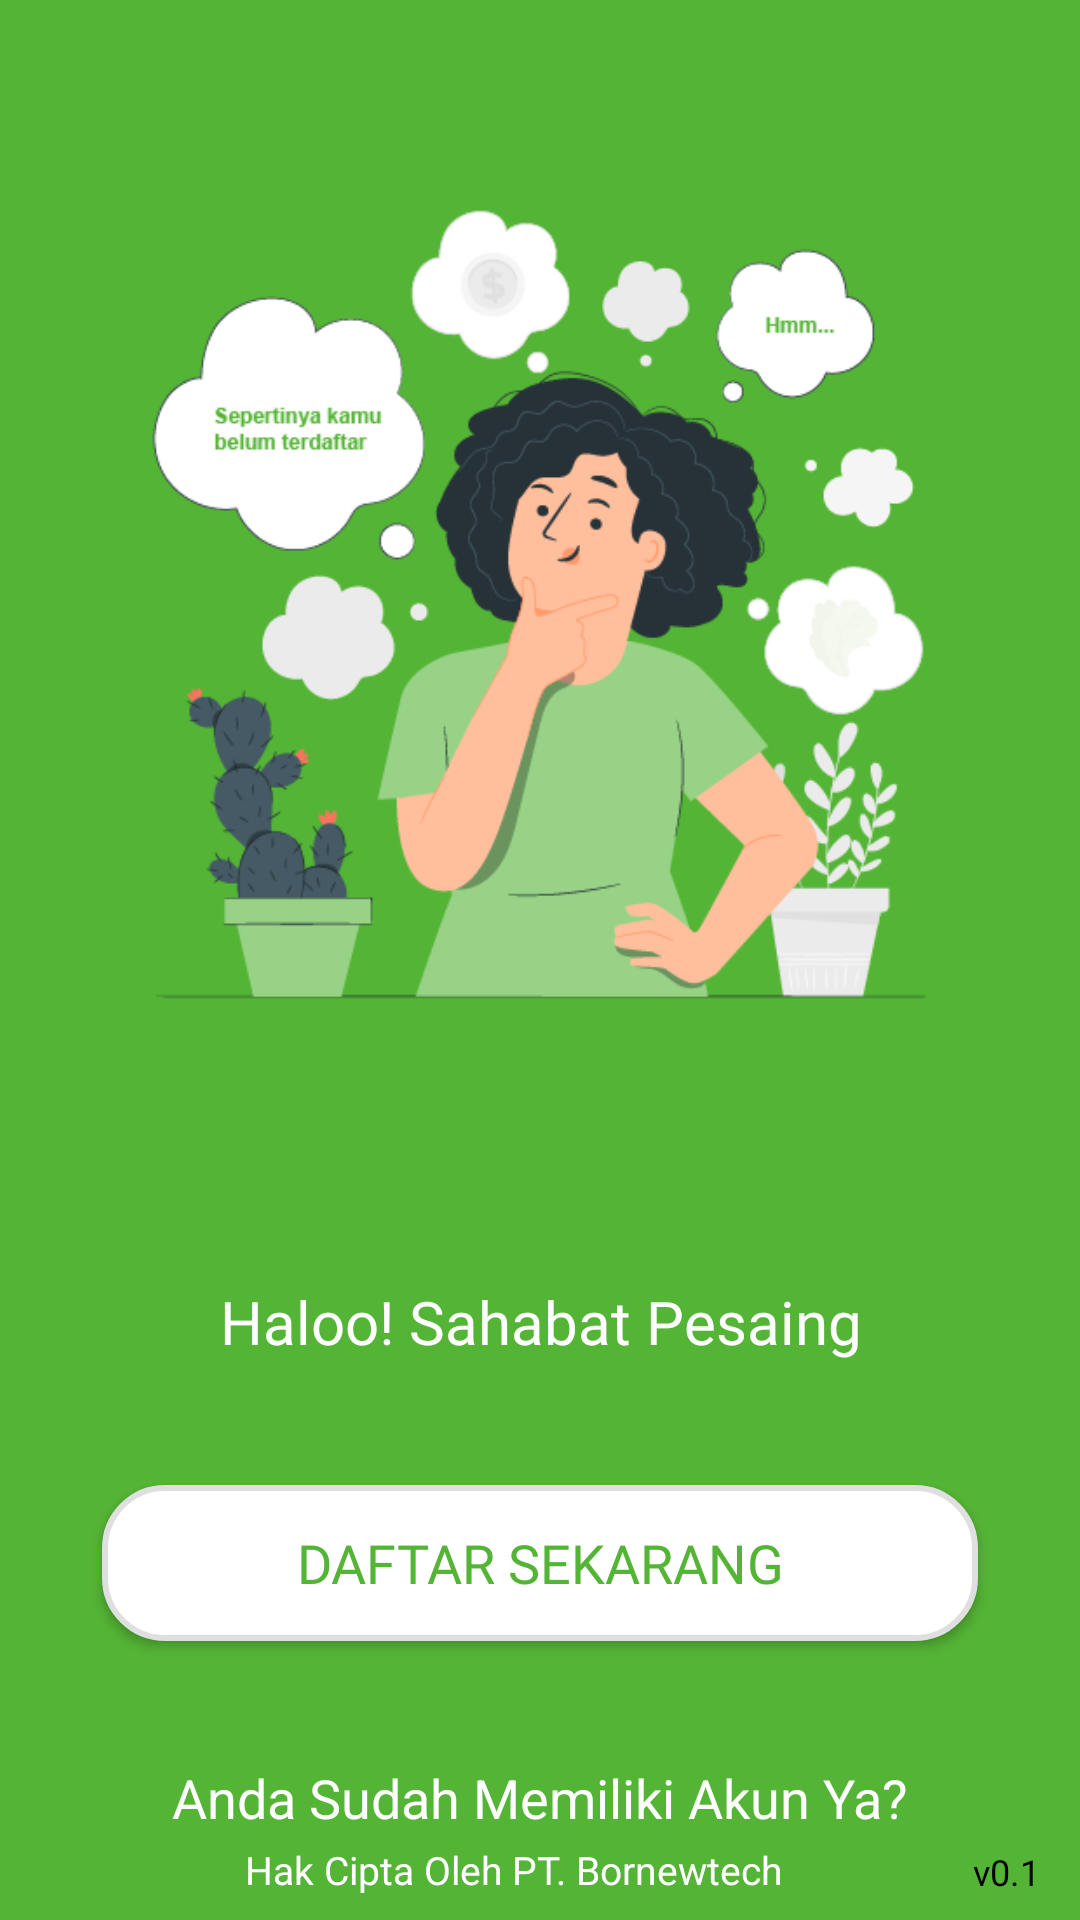

This screen was rendered from an Android layout file. Write that file and the resources it references.
<!-- AndroidManifest.xml: application theme Theme.MarketplacePesaing -->
<!-- res/layout/activity_pra_login.xml -->
<?xml version="1.0" encoding="utf-8"?>
<androidx.constraintlayout.widget.ConstraintLayout xmlns:android="http://schemas.android.com/apk/res/android"
    xmlns:app="http://schemas.android.com/apk/res-auto"
    xmlns:tools="http://schemas.android.com/tools"
    android:layout_width="match_parent"
    android:layout_height="match_parent"
    android:background="@color/colorPrimary"
    tools:context=".ui.login.PraLogin">

    <ImageView
        android:id="@+id/imageView2"
        android:layout_width="291dp"
        android:layout_height="406dp"
        android:src="@drawable/prelogin"
        app:layout_constraintEnd_toEndOf="parent"
        app:layout_constraintStart_toStartOf="parent"
        app:layout_constraintTop_toTopOf="parent"
        android:contentDescription="@string/image_pralogin" />

    <TextView
        android:id="@+id/textView3"
        android:layout_width="311dp"
        android:layout_height="69dp"
        android:fontFamily="@font/roboto_bold"
        android:gravity="center"
        android:text="@string/txt_pre_login"
        android:textColor="@color/white"
        android:textSize="20sp"
        app:layout_constraintEnd_toEndOf="parent"
        app:layout_constraintStart_toStartOf="parent"
        app:layout_constraintTop_toBottomOf="@+id/imageView2" />

    <androidx.appcompat.widget.AppCompatButton
        android:id="@+id/toRegister"
        android:layout_width="300dp"
        android:layout_height="60dp"
        android:layout_marginStart="50dp"
        android:layout_marginEnd="50dp"
        android:layout_marginTop="16dp"
        android:background="@drawable/btn"
        android:fontFamily="@font/roboto_bold"
        android:textSize="18sp"
        android:text="@string/title_activity_register"
        android:textColor="@color/colorPrimary"
        app:layout_constraintEnd_toEndOf="parent"
        app:layout_constraintStart_toStartOf="parent"
        app:layout_constraintTop_toBottomOf="@+id/textView3" />


    <TextView
        android:id="@+id/textView4"
        android:layout_width="wrap_content"
        android:layout_height="wrap_content"
        android:layout_marginTop="36dp"
        android:text="@string/txt_pre_login2"
        android:textColor="@color/white"
        android:textSize="18sp"
        app:layout_constraintEnd_toEndOf="parent"
        app:layout_constraintStart_toStartOf="parent"
        app:layout_constraintTop_toBottomOf="@+id/toRegister" />

    <TextView
        android:id="@+id/toLoginPedagang"
        android:layout_width="wrap_content"
        android:layout_height="wrap_content"
        android:layout_marginTop="24dp"
        android:fontFamily="@font/roboto_bold"
        android:text="@string/txt_to_loginPedagang"
        android:textColor="@color/colorx"
        android:textSize="20sp"
        app:layout_constraintEnd_toEndOf="parent"
        app:layout_constraintStart_toStartOf="parent"
        app:layout_constraintTop_toBottomOf="@+id/textView4" />

    <TextView
        android:id="@+id/textView"
        android:layout_width="wrap_content"
        android:layout_height="wrap_content"
        android:layout_marginEnd="50dp"
        android:layout_marginBottom="8dp"
        android:text="@string/txt_hak_cipta"
        android:textColor="@color/white"
        android:textSize="13sp"
        app:layout_constraintBottom_toBottomOf="parent"
        app:layout_constraintEnd_toEndOf="parent"
        app:layout_constraintHorizontal_bias="0.624"
        app:layout_constraintStart_toStartOf="parent" />

    <TextView
        android:layout_width="wrap_content"
        android:layout_height="wrap_content"
        android:layout_marginBottom="8dp"
        android:fontFamily="@font/roboto_medium"
        android:text="@string/txt_version"
        android:textColor="@color/black"
        android:textSize="12sp"
        app:layout_constraintBottom_toBottomOf="parent"
        app:layout_constraintEnd_toEndOf="parent"
        app:layout_constraintHorizontal_bias="0.827"
        app:layout_constraintStart_toEndOf="@+id/textView" />

</androidx.constraintlayout.widget.ConstraintLayout>
<!-- resources referenced by this layout -->
<resources>
  <color name="black">#FF000000</color>
  <color name="colorPrimary">#54B435</color>
  <color name="colorx">#D6CF27</color>
  <color name="white">#FFFFFFFF</color>
  <!-- drawable btn (drawable) -->
  <?xml version="1.0" encoding="utf-8"?>
  <selector xmlns:android="http://schemas.android.com/apk/res/android">
      <item android:state_pressed="true" >
          <layer-list>
              <item android:bottom="4dp" android:left="4dp" android:right="4dp" android:top="4dp">
                  <shape android:shape="rectangle">
                      <solid android:color="#c4c4c4c4"/>
                      <corners android:radius="20dp"/>
                      <size android:width="396dp" android:height="66dp"/>
                  </shape>
              </item>
          </layer-list>
      </item>
  
      <item >
          <layer-list>
              <item android:bottom="4dp" android:left="4dp" android:right="4dp" android:top="4dp">
                  <shape android:shape="rectangle">
                      <solid android:color="#ffffff"/>
                      <corners android:radius="20dp"/>
                      <size  android:width="396dp" android:height="66dp"/>
                      <stroke android:width="2dp"
                          android:color="#DFDFDF"/>
                  </shape>
              </item>
          </layer-list>
      </item>
  </selector>
  <!-- drawable prelogin: png bitmap (drawable, 50571 bytes) -->
  <string name="image_pralogin">Image Pra Login</string>
  <string name="title_activity_register">Daftar Sekarang</string>
  <string name="txt_hak_cipta">Hak Cipta Oleh PT. Bornewtech</string>
  <string name="txt_pre_login">Haloo! Sahabat Pesaing</string>
  <string name="txt_pre_login2">Anda Sudah Memiliki Akun Ya?</string>
  <string name="txt_to_loginPedagang">Masuk</string>
  <string name="txt_version">v0.1</string>
  <style name="Theme.MarketplacePesaing" parent="Theme.MaterialComponents.DayNight.DarkActionBar">
          
          <item name="colorPrimaryVariant">@color/purple_700</item>
          <item name="colorOnPrimary">@color/white</item>
          
          <item name="colorSecondary">@color/teal_200</item>
          <item name="colorSecondaryVariant">@color/teal_700</item>
          <item name="colorOnSecondary">@color/black</item>
          
          <item name="android:statusBarColor">?attr/colorPrimaryVariant</item>
          
  
          <item name="colorPrimary">@color/colorPrimary</item>
          <item name="colorButtonNormal">@color/orange</item>
          <item name="colorPrimaryDark">@color/colorPrimaryDark</item>
          <item name="colorAccent">@color/colorAccent</item>
          
      </style>
  <color name="purple_700">#FF3700B3</color>
  <color name="teal_200">#FF03DAC5</color>
  <color name="teal_700">#FF018786</color>
  <color name="orange">#FF310E</color>
  <color name="colorPrimaryDark">#00574B</color>
  <color name="colorAccent">#D81B60</color>
</resources>
